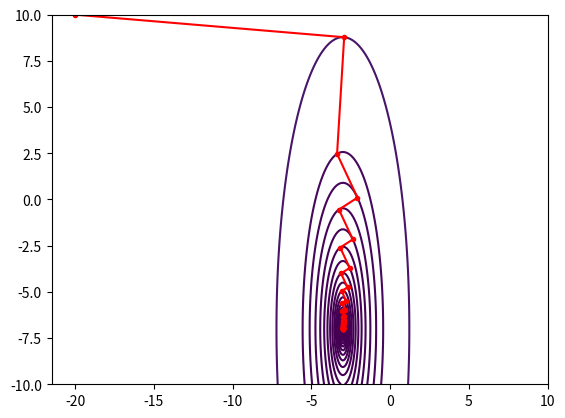

Generate this figure with matplotlib:
import time
from datetime import datetime

import numpy as np

start_time = datetime.now()
st = [-20, 10]
eposh = 41
points= np.zeros((eposh, 2))
points[0] = st


def steepest_descent_with_dichotomy(f, grad_f, initial_x, initial_y, epsilon, max_iterations, alpha_bounds):
    p = [initial_x, initial_y]
    iteration = 1

    while iteration < max_iterations:
        gradient = grad_f(p)

        # Метод дихотомии для определения оптимального шага alpha
        a = alpha_bounds[0]
        b = alpha_bounds[1]
        while abs(b - a) > epsilon:
            alpha1 = (2 * a + b) / 3
            alpha2 = (a + 2 * b) / 3
            if f(p - alpha1 * gradient) < f(p - alpha2 * gradient):
                b = alpha2
            else:
                a = alpha1
            alpha_star = (a + b) / 2

        x_new = p[0] - alpha_star * gradient[0]
        y_new = p[1] - alpha_star * gradient[1]
        if abs(f([x_new, y_new]) - f([p[0], p[1]])) < epsilon:
            break

        p = x_new, y_new
        points[iteration] = p
        iteration += 1

    return p[0], p[1], iteration


def F(x):
    return 7 * (x[0] + 3) ** 2 + 0.5 * (x[1] + 7) ** 2



def grad(x):
    return np.array([14 * x[0] + 42, x[1] + 7])


result = steepest_descent_with_dichotomy(F, grad, -20, 10, 0.00001, 50, np.array([0.01, 0.4]))
print(result)
print(points)
end = datetime.now() - start_time
print(end)
import matplotlib.pyplot as plt

X_estimate, Y_estimate = points[:, 0], points[:, 1]
# print(X_estimate)
# print(Y_estimate)
Z_estimate = F(np.array([X_estimate, Y_estimate]))

min_x0, min_x1 = np.meshgrid(result[0], result[1])
min_z = F(np.stack([min_x0, min_x1]))
t = np.linspace(-10, 10, 1000)
X, Y = np.meshgrid(t, t)
plt.contour(X, Y, F([X, Y]), levels=sorted([F(p) for p in points]))
plt.plot(X_estimate, Y_estimate, '.-', color="r")

# fig = plt.figure(figsize=(35, 35))
# ax = fig.add_subplot(1, 2, 1, projection='3d')
# t = np.linspace(-50, 50, 100)
# X, Y = np.meshgrid(t, t)
# ax.contour3D(X, Y, F(np.array([X, Y])), 60, cmap='viridis')
# ax.plot(X_estimate, Y_estimate, '.-', color='red')
# #ax.scatter(X_estimate, Y_estimate, F(np.array([X_estimate, Y_estimate])), marker='o', color='blue', linewidth=3)
# ax.scatter(min_x0, min_x1, min_z, marker='o', color='red', linewidth=5)
# ax.view_init(60, 180)
plt.show()

# t = np.linspace(-10, 10, 20)
# X, Y = np.meshgrid(t, t)
# ax = plt.figure().add_subplot(projection='3d')
# ax.plot_surface(X, Y, F(np.array([X, Y])))
# # plt.plot(ans[:, 0], ans[:, 1], 'o-')
# # plt.contour(X, Y, F(X, Y), levels=sorted(F(p[0], p[1]) for p in ans))
#
# plt.show()

